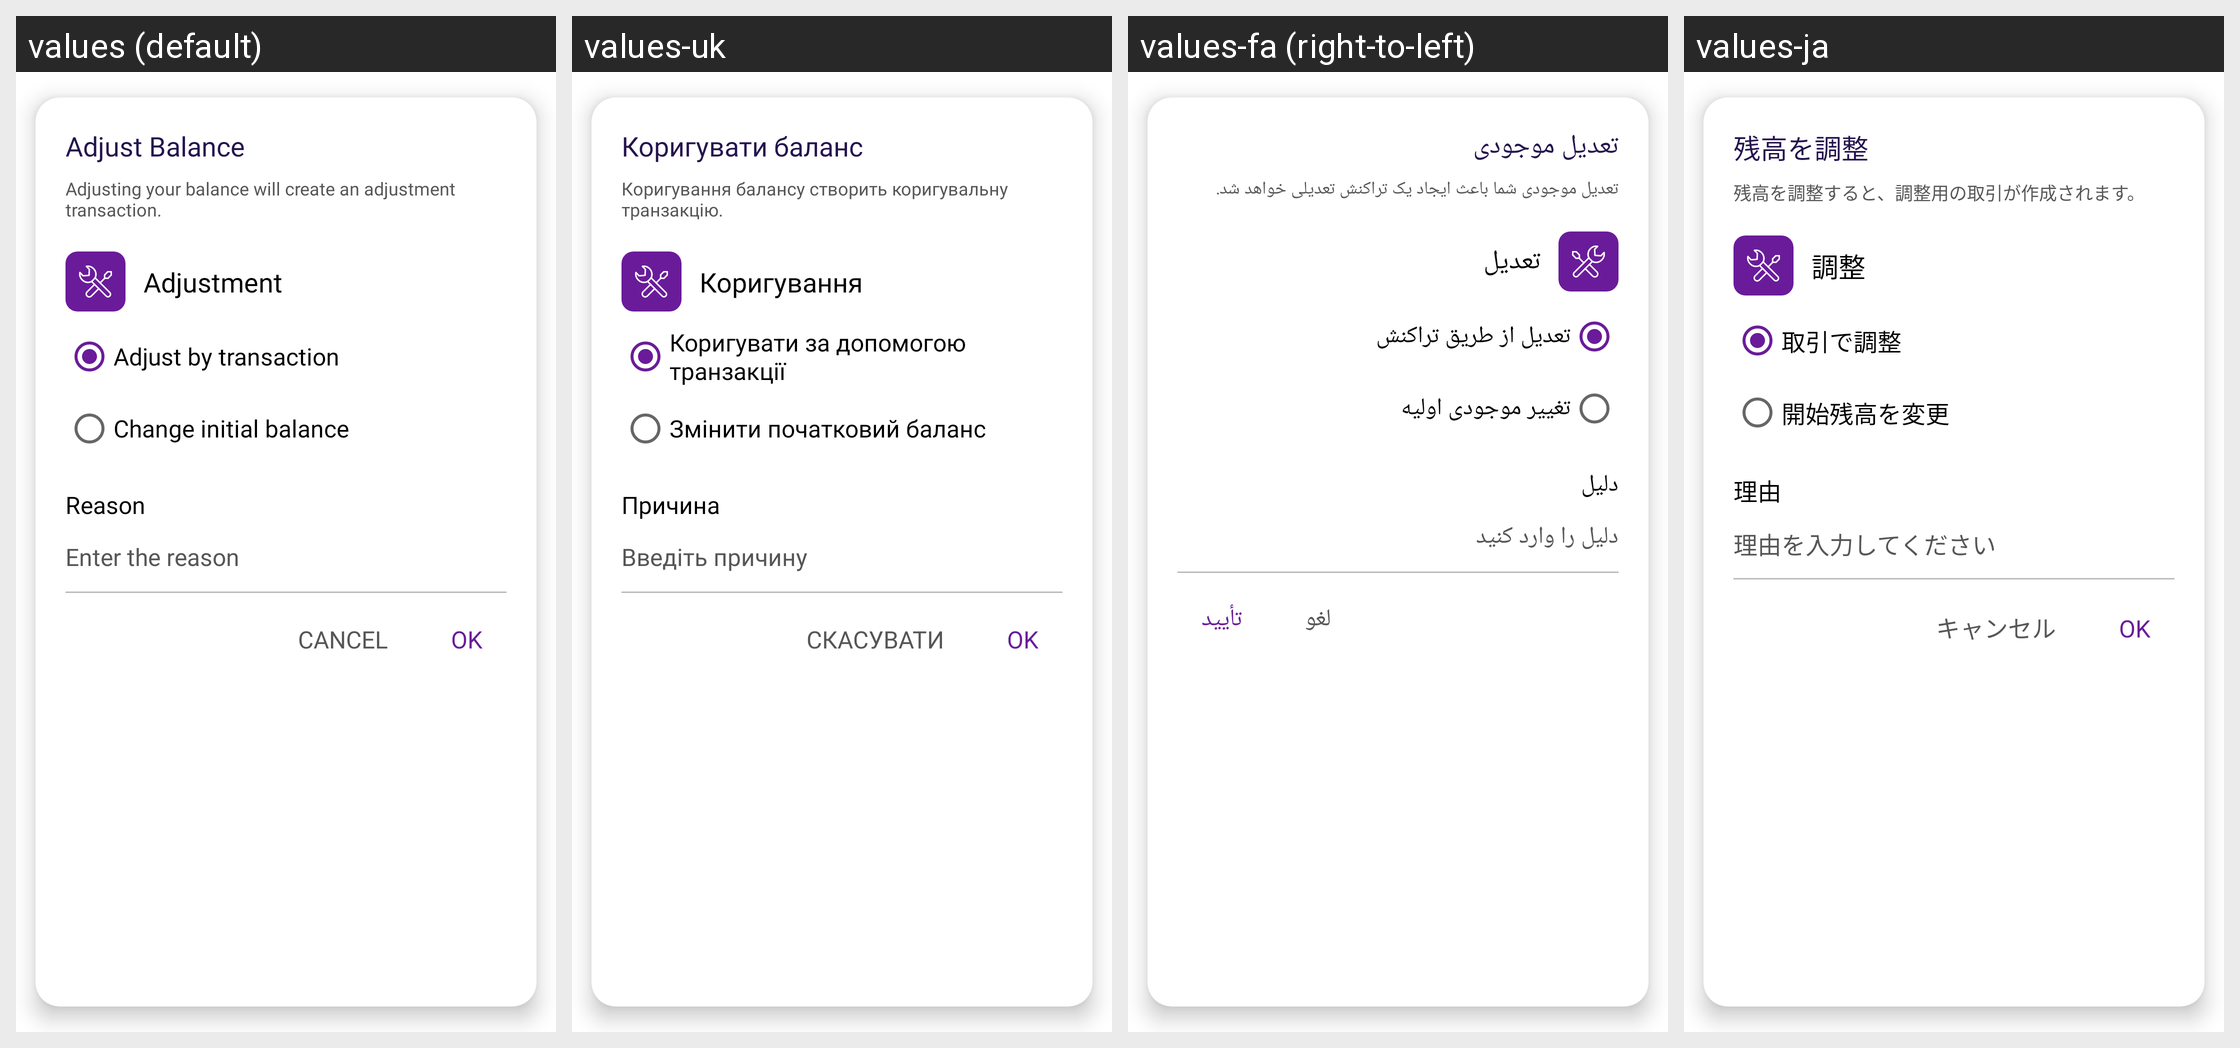

The Android screen above is rendered under several locales of the same app. Produce the string resources it draws, with the default and per-locale values.
Android screen res/layout/dialog_adjust_balance.xml rendered under 4 locales, left to right: values (default), values-uk, values-fa (right-to-left), values-ja. Device: Nexus 5 (rendered at 1080×1920; each locale shown at half size, 540×960, under a caption strip naming it); theme Theme.MoneyTracker.
Other locales in the repository, not shown: values-ar, values-bn, values-cs, values-de, values-el, values-es, values-fr, values-hi, values-in, values-it, values-kn, values-ko, values-ml, values-ms, values-pl, values-pt-rBR, values-ro, values-ru, values-ta-rIN, values-te, values-th, values-tr, values-vi, values-zh-rCN, values-zh-rTW.
Strings drawn on this screen, with the default value and each locale's value (text and hints the layout hard-codes, and strings that could not be matched under every locale, appear in the picture but are not listed):

adjust_balance
  values: Adjust Balance
  values-uk: Коригувати баланс
  values-fa: تعدیل موجودی
  values-ja: 残高を調整

adjust_by_transaction_hint
  values: Adjusting your balance will create an adjustment transaction.
  values-uk: Коригування балансу створить коригувальну транзакцію.
  values-fa: تعدیل موجودی شما باعث ایجاد یک تراکنش تعدیلی خواهد شد.
  values-ja: 残高を調整すると、調整用の取引が作成されます。

adjustment
  values: Adjustment
  values-uk: Коригування
  values-fa: تعدیل
  values-ja: 調整

adjust_by_transaction
  values: Adjust by transaction
  values-uk: Коригувати за допомогою транзакції
  values-fa: تعدیل از طریق تراکنش
  values-ja: 取引で調整

change_initial_amount
  values: Change initial balance
  values-uk: Змінити початковий баланс
  values-fa: تغییر موجودی اولیه
  values-ja: 開始残高を変更

reason
  values: Reason
  values-uk: Причина
  values-fa: دلیل
  values-ja: 理由

enter_the_reason
  values: Enter the reason
  values-uk: Введіть причину
  values-fa: دلیل را وارد کنید
  values-ja: 理由を入力してください

cancel
  values: Cancel
  values-uk: Скасувати
  values-fa: لغو
  values-ja: キャンセル

ok
  values: OK
  values-uk: OK
  values-fa: تأیید
  values-ja: OK
